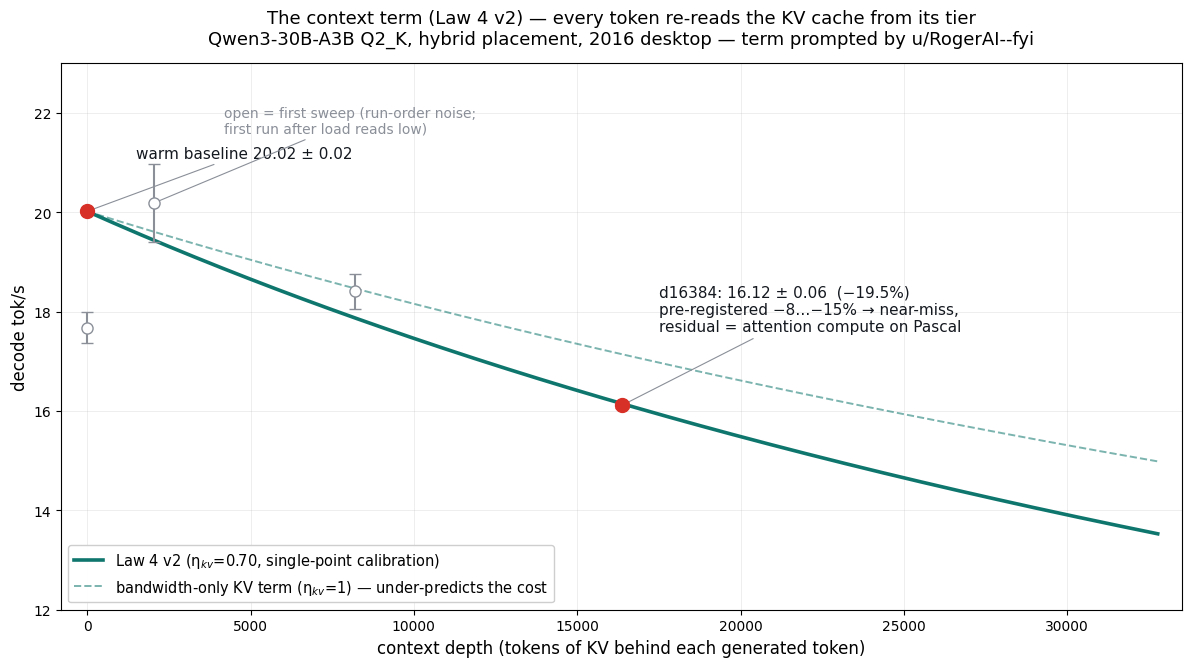

Here is the Python script that generated this plot: (Note: this script raises an exception after producing the figure.)
"""Chart I — the context term (Law 4 v2): decode speed vs KV depth, measured vs predicted.
Data: kv_depth_deep.log (clean, warm-up-controlled) + kv_depth_sweep.log (first sweep, run-order noise).
Curve: v1.1 law on 2016-xmp hybrid placement (KV on the VRAM tier, eta_kv = 0.70 single-point calibration).
"""
import os
import matplotlib
matplotlib.use("Agg")
import matplotlib.pyplot as plt
import numpy as np

plt.rcParams.update({"font.family": "DejaVu Sans"})
TEAL, RED, SUB, INK = "#0f766e", "#d73027", "#8a8f98", "#14181f"

# ---- the law (mirror of quantprobe.plan.evaluate, hybrid on 2016-xmp, qwen3-30b @2.5) ----
def hybrid_tps(ctx, act_scale=1.0):
    ne, a, bits, ab = 1.2, 3.3, 2.5, 4.5
    act_ne = ne * ab / 8 * 1.15 * act_scale
    act_ex = (a - ne) * bits / 8 * 1.15 * act_scale
    vb, rb, geta, eta_r, eta_kv = 192, 48, 0.35, 0.38, 0.70
    kv_gb = ctx * 98304 / 1e9
    return 1 / (act_ne / (geta * vb) + act_ex / (eta_r * rb) + kv_gb / (eta_kv * vb))

# calibrate act_scale so d0 matches the measured warm baseline (file-calibrated box reality)
scale = 1.0
for _ in range(40):
    scale *= hybrid_tps(0, scale) / 20.02
MEAS_CLEAN = [(0, 20.02, 0.02), (16384, 16.12, 0.06)]
MEAS_NOISY = [(0, 17.68, 0.32), (2048, 20.19, 0.78), (8192, 18.41, 0.35)]

xs = np.linspace(0, 32768, 200)
ys = [hybrid_tps(x, scale) for x in xs]
naive = [1 / (1 / hybrid_tps(0, scale) + x * 98304 / 1e9 / 192) for x in xs]  # eta_kv=1 (bandwidth-only)

fig, ax = plt.subplots(figsize=(12, 6.75), dpi=170)
fig.patch.set_facecolor("white"); ax.set_facecolor("white")

ax.plot(xs, ys, color=TEAL, lw=2.6, label="Law 4 v2 (η$_{kv}$=0.70, single-point calibration)")
ax.plot(xs, naive, color=TEAL, lw=1.4, ls="--", alpha=0.55, label="bandwidth-only KV term (η$_{kv}$=1) — under-predicts the cost")
for x, y, e in MEAS_NOISY:
    ax.errorbar(x, y, yerr=e, fmt="o", mfc="white", mec=SUB, ecolor=SUB, ms=8, capsize=4, zorder=3)
for x, y, e in MEAS_CLEAN:
    ax.errorbar(x, y, yerr=e, fmt="o", color=RED, ms=10, capsize=5, zorder=4)
ax.annotate("warm baseline 20.02 ± 0.02", (0, 20.02), xytext=(1500, 21.1), color=INK, fontsize=11,
            arrowprops=dict(arrowstyle="-", color=SUB, lw=0.8))
ax.annotate("d16384: 16.12 ± 0.06  (−19.5%)\npre-registered −8…−15% → near-miss,\nresidual = attention compute on Pascal",
            (16384, 16.12), xytext=(17500, 17.6), color=INK, fontsize=11,
            arrowprops=dict(arrowstyle="-", color=SUB, lw=0.8))
ax.annotate("open = first sweep (run-order noise;\nfirst run after load reads low)", (2048, 20.19),
            xytext=(4200, 21.6), color=SUB, fontsize=10,
            arrowprops=dict(arrowstyle="-", color=SUB, lw=0.8))
ax.set_xlabel("context depth (tokens of KV behind each generated token)", fontsize=12)
ax.set_ylabel("decode tok/s", fontsize=12)
ax.set_title("The context term (Law 4 v2) — every token re-reads the KV cache from its tier\n"
             "Qwen3-30B-A3B Q2_K, hybrid placement, 2016 desktop — term prompted by u/RogerAI--fyi", fontsize=13, pad=14)
ax.set_xlim(-800, 33500); ax.set_ylim(12, 23)
ax.grid(alpha=0.25, lw=0.6)
ax.legend(loc="lower left", fontsize=10.5, framealpha=0.95)
fig.tight_layout()
out = os.path.join(os.path.dirname(os.path.abspath(__file__)), "data", "x_chart_I_kvdepth.png")
fig.savefig(out, bbox_inches="tight")
print("wrote", out)
